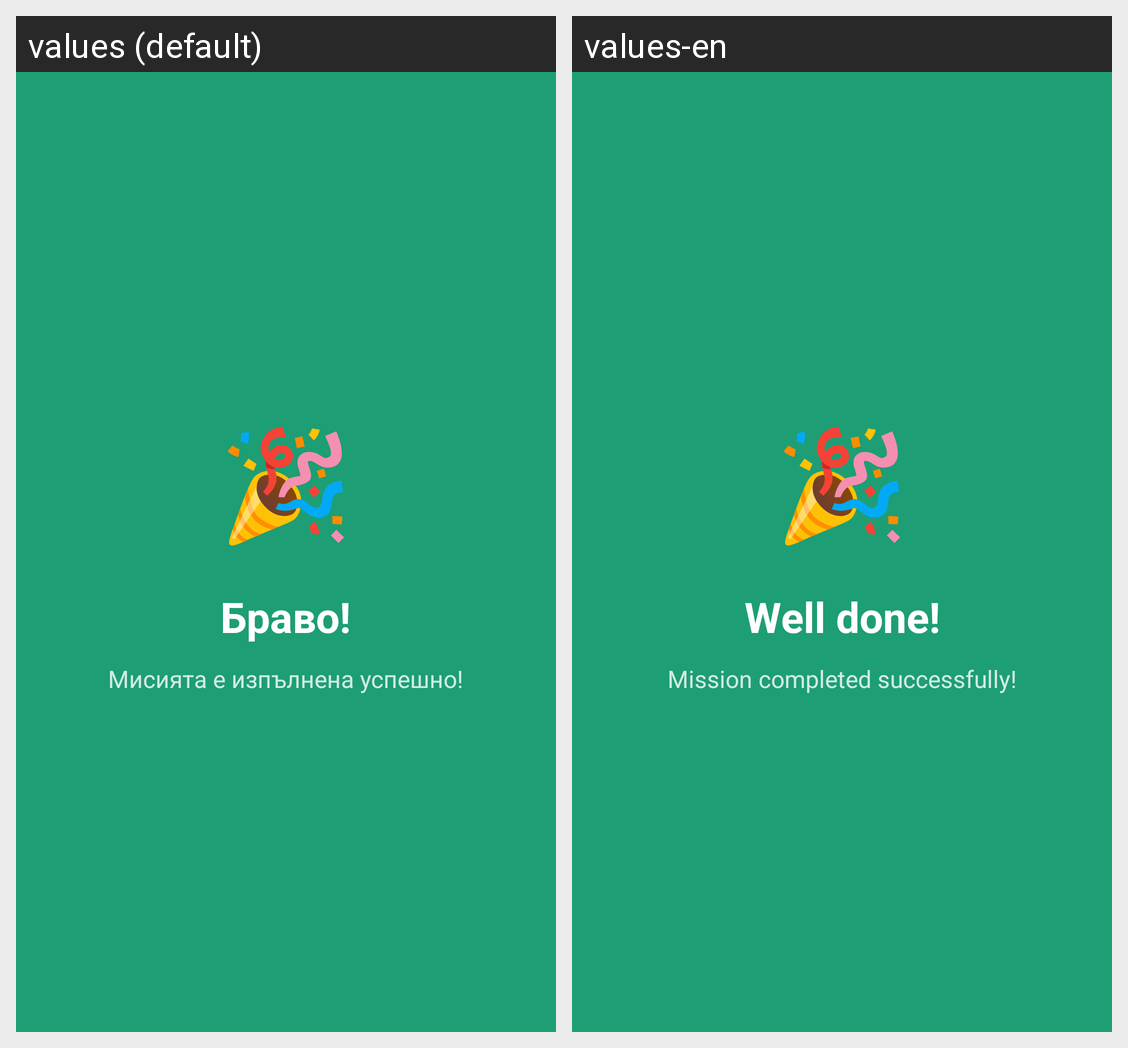

Here is an Android app screen in its default locale and in the app's own translations. Write out the translated-string differences for the strings that appear on this screen.
Android screen res/layout/activity_mission_success.xml rendered under 2 locales, left to right: values (default), values-en. Device: Nexus 5 (rendered at 1080×1920; each locale shown at half size, 540×960, under a caption strip naming it); theme Theme.Alarmko.NoActionBar.
Strings drawn on this screen, with the default value and each locale's value (text and hints the layout hard-codes, and strings that could not be matched under every locale, appear in the picture but are not listed):

mission_success_title
  values: Браво!
  values-en: Well done!

mission_success_message
  values: Мисията е изпълнена успешно!
  values-en: Mission completed successfully!
